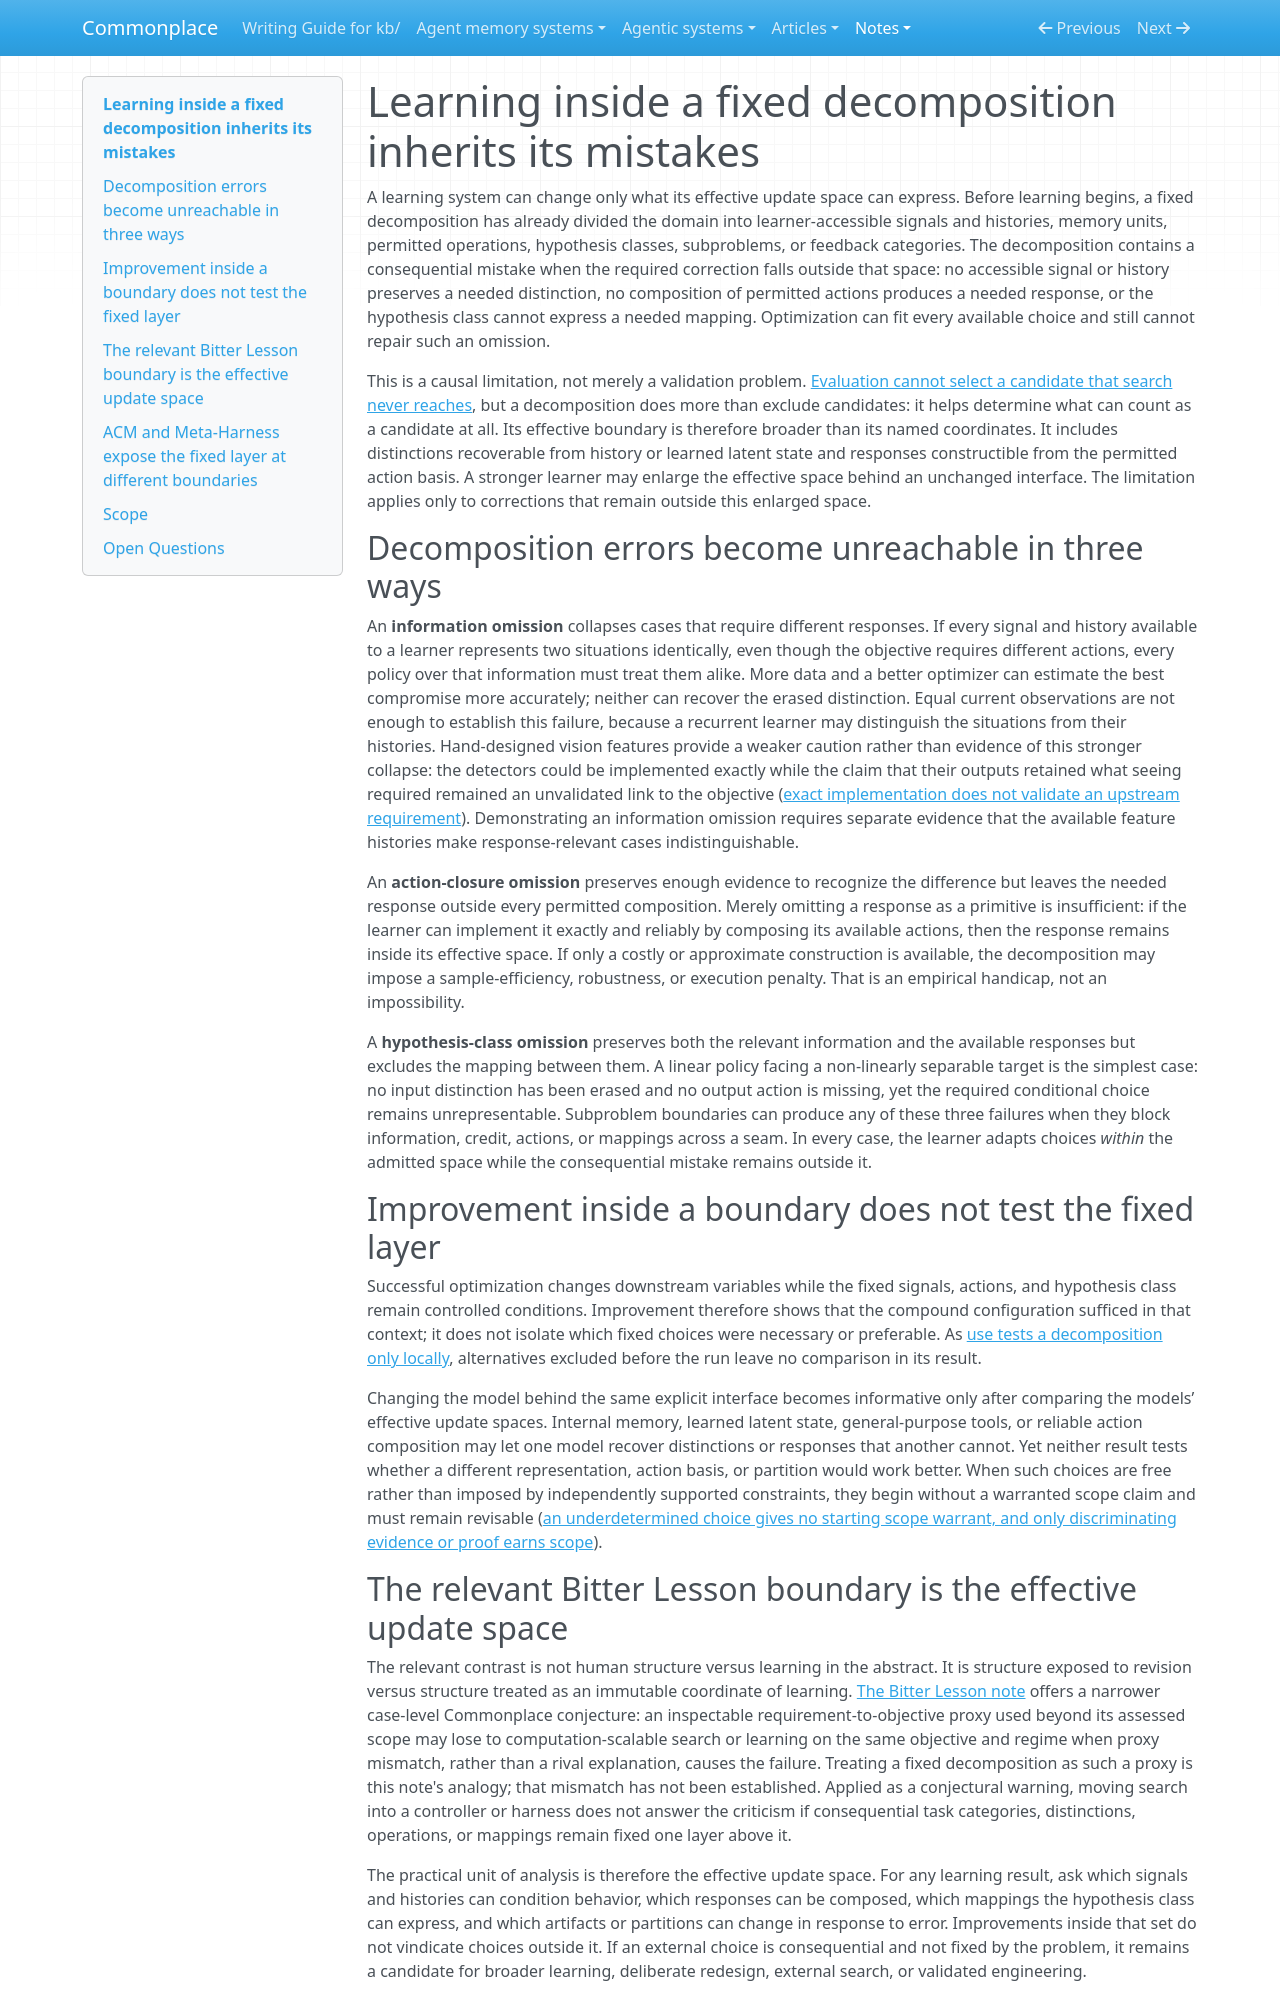

repository: zby/commonplace · page: notes/learning-inside-a-fixed-decomposition-inherits-its-mistakes/index.html · generator: mkdocs

---
description: "Why optimization cannot repair consequential distinctions, responses, or mappings outside the effective update space of a fixed task decomposition"
type: types/note.md
traits: [title-as-claim, has-external-sources]
tags: [learning-theory, self-improving-systems, continual-learning, evaluation]
---

# Learning inside a fixed decomposition inherits its mistakes

A learning system can change only what its effective update space can express. Before learning begins, a fixed decomposition has already divided the domain into learner-accessible signals and histories, memory units, permitted operations, hypothesis classes, subproblems, or feedback categories. The decomposition contains a consequential mistake when the required correction falls outside that space: no accessible signal or history preserves a needed distinction, no composition of permitted actions produces a needed response, or the hypothesis class cannot express a needed mapping. Optimization can fit every available choice and still cannot repair such an omission.

This is a causal limitation, not merely a validation problem. [Evaluation cannot select a candidate that search never reaches](./a-proposal-selection-loop-requires-search-evaluation-and-retention.md), but a decomposition does more than exclude candidates: it helps determine what can count as a candidate at all. Its effective boundary is therefore broader than its named coordinates. It includes distinctions recoverable from history or learned latent state and responses constructible from the permitted action basis. A stronger learner may enlarge the effective space behind an unchanged interface. The limitation applies only to corrections that remain outside this enlarged space.

## Decomposition errors become unreachable in three ways

An **information omission** collapses cases that require different responses. If every signal and history available to a learner represents two situations identically, even though the objective requires different actions, every policy over that information must treat them alike. More data and a better optimizer can estimate the best compromise more accurately; neither can recover the erased distinction. Equal current observations are not enough to establish this failure, because a recurrent learner may distinguish the situations from their histories. Hand-designed vision features provide a weaker caution rather than evidence of this stronger collapse: the detectors could be implemented exactly while the claim that their outputs retained what seeing required remained an unvalidated link to the objective ([exact implementation does not validate an upstream requirement](./exact-implementation-does-not-validate-a-requirement.md)). Demonstrating an information omission requires separate evidence that the available feature histories make response-relevant cases indistinguishable.

An **action-closure omission** preserves enough evidence to recognize the difference but leaves the needed response outside every permitted composition. Merely omitting a response as a primitive is insufficient: if the learner can implement it exactly and reliably by composing its available actions, then the response remains inside its effective space. If only a costly or approximate construction is available, the decomposition may impose a sample-efficiency, robustness, or execution penalty. That is an empirical handicap, not an impossibility.

A **hypothesis-class omission** preserves both the relevant information and the available responses but excludes the mapping between them. A linear policy facing a non-linearly separable target is the simplest case: no input distinction has been erased and no output action is missing, yet the required conditional choice remains unrepresentable. Subproblem boundaries can produce any of these three failures when they block information, credit, actions, or mappings across a seam. In every case, the learner adapts choices *within* the admitted space while the consequential mistake remains outside it.

## Improvement inside a boundary does not test the fixed layer

Successful optimization changes downstream variables while the fixed signals, actions, and hypothesis class remain controlled conditions. Improvement therefore shows that the compound configuration sufficed in that context; it does not isolate which fixed choices were necessary or preferable. As [use tests a decomposition only locally](./use-tests-a-decomposition-locally-rationale-makes-transfer-testable.md), alternatives excluded before the run leave no comparison in its result.

Changing the model behind the same explicit interface becomes informative only after comparing the models’ effective update spaces. Internal memory, learned latent state, general-purpose tools, or reliable action composition may let one model recover distinctions or responses that another cannot. Yet neither result tests whether a different representation, action basis, or partition would work better. When such choices are free rather than imposed by independently supported constraints, they begin without a warranted scope claim and must remain revisable ([an underdetermined choice gives no starting scope warrant, and only discriminating evidence or proof earns scope](./derivation-and-inheritance-give-starting-warrant-earns-scope.md)).
